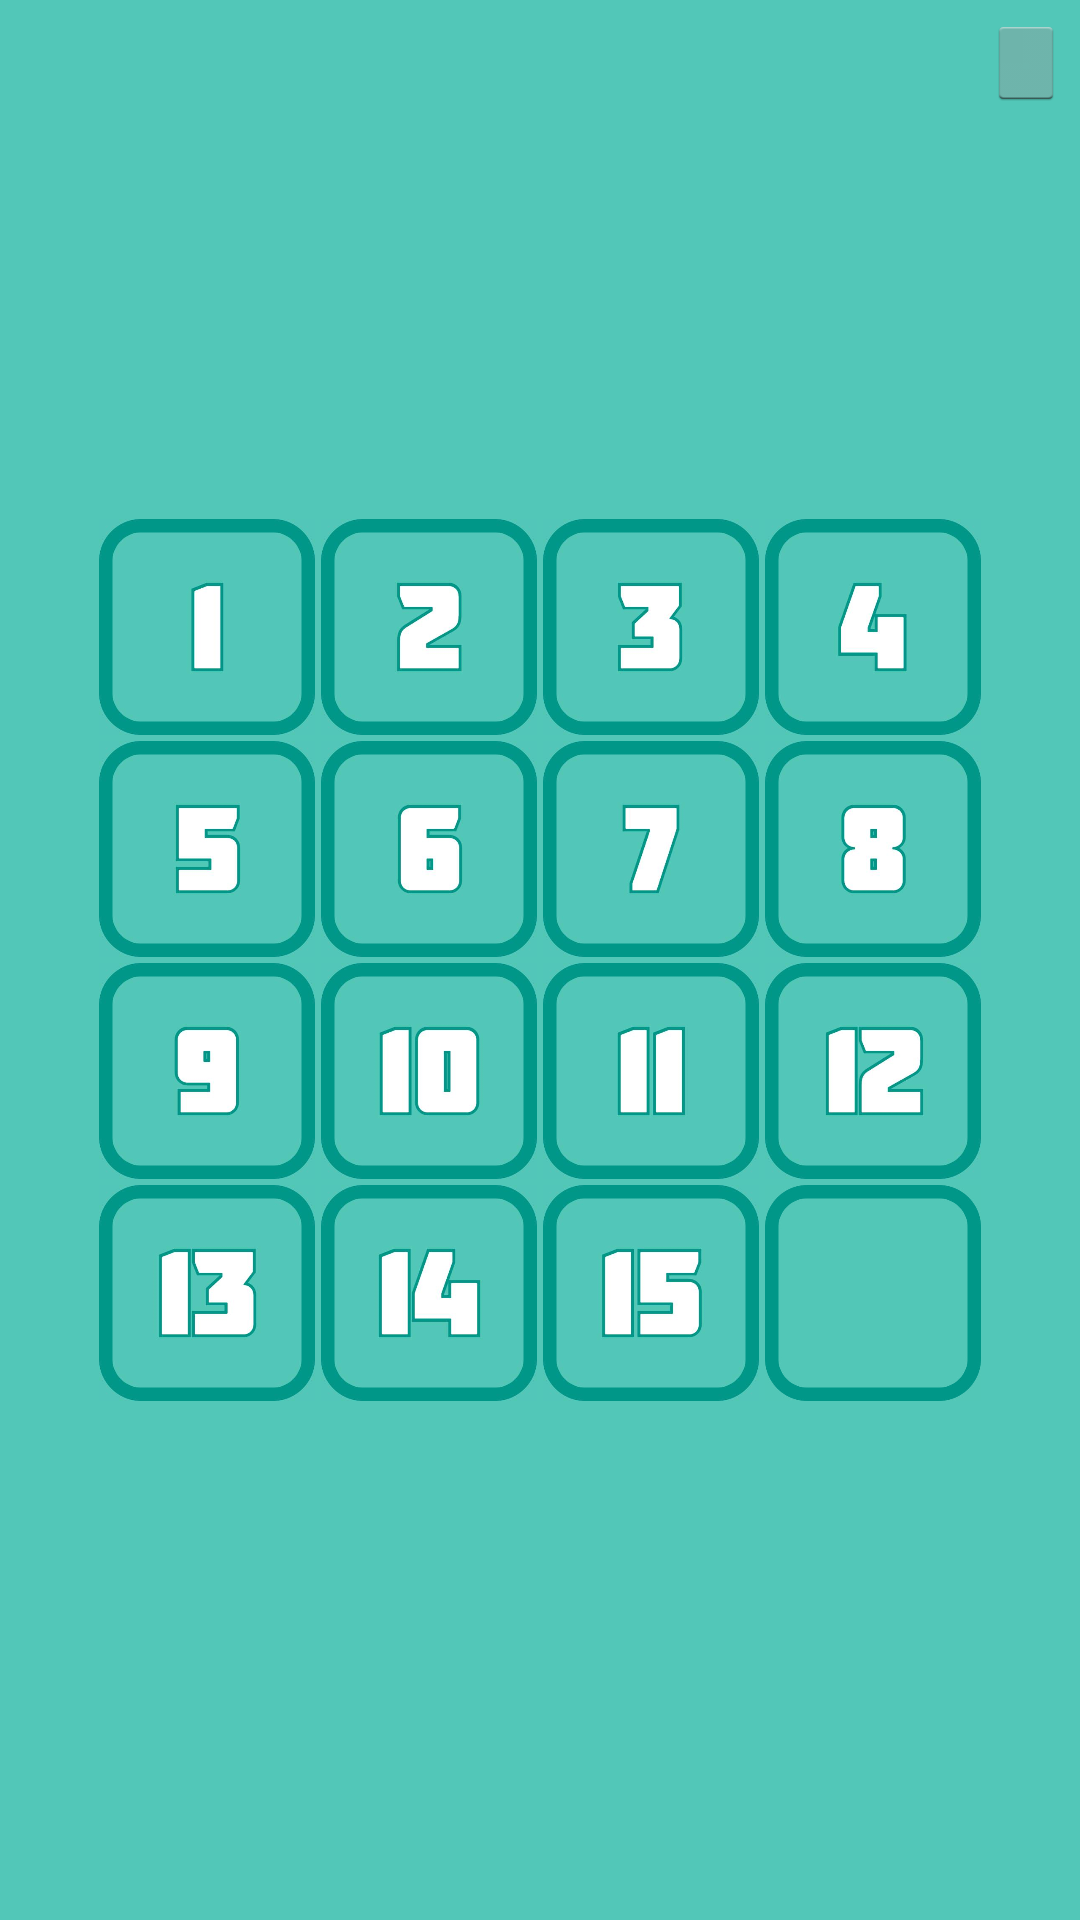

This screen was rendered from an Android layout file. Write that file and the resources it references.
<!-- AndroidManifest.xml: application theme Theme.GameOfFifteen -->
<!-- res/layout/activity_classic.xml -->
<?xml version="1.0" encoding="utf-8"?>
<androidx.constraintlayout.widget.ConstraintLayout xmlns:android="http://schemas.android.com/apk/res/android"
    xmlns:app="http://schemas.android.com/apk/res-auto"
    android:layout_width="match_parent"
    android:layout_height="match_parent">

    <ImageView
        android:id="@+id/pos1"
        android:src="@drawable/img1"
        android:tag="01"
        app:layout_constraintBottom_toTopOf="@id/pos5"
        app:layout_constraintEnd_toStartOf="@id/pos2"
        app:layout_constraintHorizontal_chainStyle="packed"
        app:layout_constraintStart_toStartOf="parent"
        app:layout_constraintTop_toTopOf="parent"
        app:layout_constraintVertical_chainStyle="packed"
        style="@style/field_style_classic"
        />

    <ImageView
        android:id="@+id/pos2"
        android:src="@drawable/img2"
        android:tag="02"
        app:layout_constraintBottom_toTopOf="@id/pos6"
        app:layout_constraintEnd_toStartOf="@id/pos3"
        app:layout_constraintStart_toEndOf="@id/pos1"
        app:layout_constraintTop_toTopOf="parent"
        app:layout_constraintVertical_chainStyle="packed"
        style="@style/field_style_classic" />

    <ImageView
        android:id="@+id/pos3"
        android:src="@drawable/img3"
        android:tag="03"
        app:layout_constraintBottom_toTopOf="@id/pos7"
        app:layout_constraintEnd_toStartOf="@id/pos4"
        app:layout_constraintStart_toEndOf="@id/pos2"
        app:layout_constraintTop_toTopOf="parent"
        app:layout_constraintVertical_chainStyle="packed"
        style="@style/field_style_classic" />

    <ImageView
        android:id="@+id/pos4"
        android:src="@drawable/img4"
        android:tag="04"
        app:layout_constraintBottom_toTopOf="@id/pos8"
        app:layout_constraintEnd_toEndOf="parent"
        app:layout_constraintStart_toEndOf="@id/pos3"
        app:layout_constraintTop_toTopOf="parent"
        app:layout_constraintVertical_chainStyle="packed"
        style="@style/field_style_classic" />

    <ImageView
        android:id="@+id/pos5"
        android:src="@drawable/img5"
        android:tag="05"
        app:layout_constraintBottom_toTopOf="@id/pos9"
        app:layout_constraintEnd_toStartOf="@id/pos6"
        app:layout_constraintHorizontal_chainStyle="packed"
        app:layout_constraintStart_toStartOf="parent"
        app:layout_constraintTop_toBottomOf="@id/pos1"
        style="@style/field_style_classic" />

    <ImageView
        android:id="@+id/pos6"
        android:src="@drawable/img6"
        android:tag="06"
        app:layout_constraintBottom_toTopOf="@id/pos10"
        app:layout_constraintEnd_toStartOf="@id/pos7"
        app:layout_constraintStart_toEndOf="@id/pos5"
        app:layout_constraintTop_toBottomOf="@id/pos2"
        style="@style/field_style_classic" />

    <ImageView
        android:id="@+id/pos7"
        android:src="@drawable/img7"
        android:tag="07"
        app:layout_constraintBottom_toTopOf="@id/pos11"
        app:layout_constraintEnd_toStartOf="@id/pos8"
        app:layout_constraintStart_toEndOf="@id/pos6"
        app:layout_constraintTop_toBottomOf="@id/pos3"
        style="@style/field_style_classic" />

    <ImageView
        android:id="@+id/pos8"
        android:src="@drawable/img8"
        android:tag="08"
        app:layout_constraintBottom_toTopOf="@id/pos12"
        app:layout_constraintEnd_toEndOf="parent"
        app:layout_constraintStart_toEndOf="@id/pos7"
        app:layout_constraintTop_toBottomOf="@id/pos4"
        style="@style/field_style_classic" />

    <ImageView
        android:id="@+id/pos9"
        android:src="@drawable/img9"
        android:tag="09"
        app:layout_constraintBottom_toTopOf="@id/pos13"
        app:layout_constraintEnd_toStartOf="@id/pos10"
        app:layout_constraintHorizontal_chainStyle="packed"
        app:layout_constraintStart_toStartOf="parent"
        app:layout_constraintTop_toBottomOf="@id/pos5"
        style="@style/field_style_classic" />

    <ImageView
        android:id="@+id/pos10"
        android:src="@drawable/img10"
        android:tag="10"
        app:layout_constraintBottom_toTopOf="@id/pos14"
        app:layout_constraintEnd_toStartOf="@id/pos11"
        app:layout_constraintStart_toEndOf="@id/pos9"
        app:layout_constraintTop_toBottomOf="@id/pos6"
        style="@style/field_style_classic" />

    <ImageView
        android:id="@+id/pos11"
        android:src="@drawable/img11"
        android:tag="11"
        app:layout_constraintBottom_toTopOf="@id/pos15"
        app:layout_constraintEnd_toStartOf="@id/pos12"
        app:layout_constraintStart_toEndOf="@id/pos10"
        app:layout_constraintTop_toBottomOf="@id/pos7"
        style="@style/field_style_classic" />

    <ImageView
        android:id="@+id/pos12"
        android:src="@drawable/img12"
        android:tag="12"
        app:layout_constraintBottom_toTopOf="@id/pos16"
        app:layout_constraintEnd_toEndOf="parent"
        app:layout_constraintStart_toEndOf="@id/pos11"
        app:layout_constraintTop_toBottomOf="@id/pos8"
        style="@style/field_style_classic" />

    <ImageView
        android:id="@+id/pos13"
        android:src="@drawable/img13"
        android:tag="13"
        app:layout_constraintBottom_toBottomOf="parent"
        app:layout_constraintEnd_toStartOf="@id/pos14"
        app:layout_constraintHorizontal_chainStyle="packed"
        app:layout_constraintStart_toStartOf="parent"
        app:layout_constraintTop_toBottomOf="@id/pos9"
        style="@style/field_style_classic" />

    <ImageView
        android:id="@+id/pos14"
        android:src="@drawable/img14"
        android:tag="14"
        app:layout_constraintBottom_toBottomOf="parent"
        app:layout_constraintEnd_toStartOf="@id/pos15"
        app:layout_constraintStart_toEndOf="@id/pos13"
        app:layout_constraintTop_toBottomOf="@id/pos10"
        style="@style/field_style_classic" />

    <ImageView
        android:id="@+id/pos15"
        android:src="@drawable/img15"
        android:tag="15"
        app:layout_constraintBottom_toBottomOf="parent"
        app:layout_constraintEnd_toStartOf="@id/pos16"
        app:layout_constraintStart_toEndOf="@id/pos14"
        app:layout_constraintTop_toBottomOf="@id/pos11"
        style="@style/field_style_classic" />

    <ImageView
        android:id="@+id/pos16"
        android:src="@drawable/img16"
        android:tag="16"
        app:layout_constraintBottom_toBottomOf="parent"
        app:layout_constraintEnd_toEndOf="parent"
        app:layout_constraintStart_toEndOf="@id/pos15"
        app:layout_constraintTop_toBottomOf="@id/pos12"
        style="@style/field_style_classic" />

    <ImageButton
        android:id="@+id/imageButton"
        style="@android:style/Widget.Holo.Light.ImageButton"
        android:layout_width="wrap_content"
        android:layout_height="wrap_content"
        app:layout_constraintEnd_toEndOf="parent"
        app:layout_constraintTop_toTopOf="parent"
        android:layout_margin="5dp"
        app:srcCompat="@drawable/ic_baseline_refresh_40" />

</androidx.constraintlayout.widget.ConstraintLayout>
<!-- resources referenced by this layout -->
<resources>
  <!-- drawable img1: jpg bitmap (drawable, 6199 bytes) -->
  <!-- drawable img10: jpg bitmap (drawable, 8698 bytes) -->
  <!-- drawable img11: jpg bitmap (drawable, 7695 bytes) -->
  <!-- drawable img12: jpg bitmap (drawable, 9121 bytes) -->
  <!-- drawable img13: jpg bitmap (drawable, 9228 bytes) -->
  <!-- drawable img14: jpg bitmap (drawable, 8888 bytes) -->
  <!-- drawable img15: jpg bitmap (drawable, 8843 bytes) -->
  <!-- drawable img16: jpg bitmap (drawable, 8267 bytes) -->
  <!-- drawable img2: jpg bitmap (drawable, 7903 bytes) -->
  <!-- drawable img3: jpg bitmap (drawable, 7651 bytes) -->
  <!-- drawable img4: jpg bitmap (drawable, 7296 bytes) -->
  <!-- drawable img5: jpg bitmap (drawable, 7581 bytes) -->
  <!-- drawable img6: jpg bitmap (drawable, 7447 bytes) -->
  <!-- drawable img7: jpg bitmap (drawable, 7121 bytes) -->
  <!-- drawable img8: jpg bitmap (drawable, 7702 bytes) -->
  <!-- drawable img9: jpg bitmap (drawable, 7400 bytes) -->
  <style name="field_style_classic">
          <item name="android:layout_width">0dp</item>
          <item name="android:layout_height">0dp</item>
          <item name="layout_constraintDimensionRatio">1:1</item>
          <item name="layout_constraintHorizontal_bias">0.5</item>
          <item name="layout_constraintWidth_percent">0.2</item>
          <item name="android:layout_margin">1dp</item>
      </style>
  <style name="Theme.GameOfFifteen" parent="Theme.MaterialComponents.Light.DarkActionBar">
          
          <item name="colorPrimary">@color/my_color</item>
          <item name="colorPrimaryVariant">@color/my_color_dark</item>
          <item name="colorOnPrimary">@color/white</item>
          
          <item name="colorSecondary">@color/teal_200</item>
          <item name="colorSecondaryVariant">@color/teal_700</item>
          <item name="colorOnSecondary">@color/black</item>
          
          <item name="android:statusBarColor" tools:targetApi="l">?attr/colorPrimaryVariant</item>
          
          <item name="android:windowFullscreen">true</item>
          <item name="android:windowBackground">@color/my_color_light</item>
          <item name="android:navigationBarColor">@color/my_color</item>
      </style>
  <color name="my_color">#009688</color>
  <color name="my_color_dark">#00675b</color>
  <color name="white">#FFFFFFFF</color>
  <color name="teal_200">#FF03DAC5</color>
  <color name="teal_700">#FF018786</color>
  <color name="black">#FF000000</color>
  <color name="my_color_light">#52c7b8</color>
</resources>
